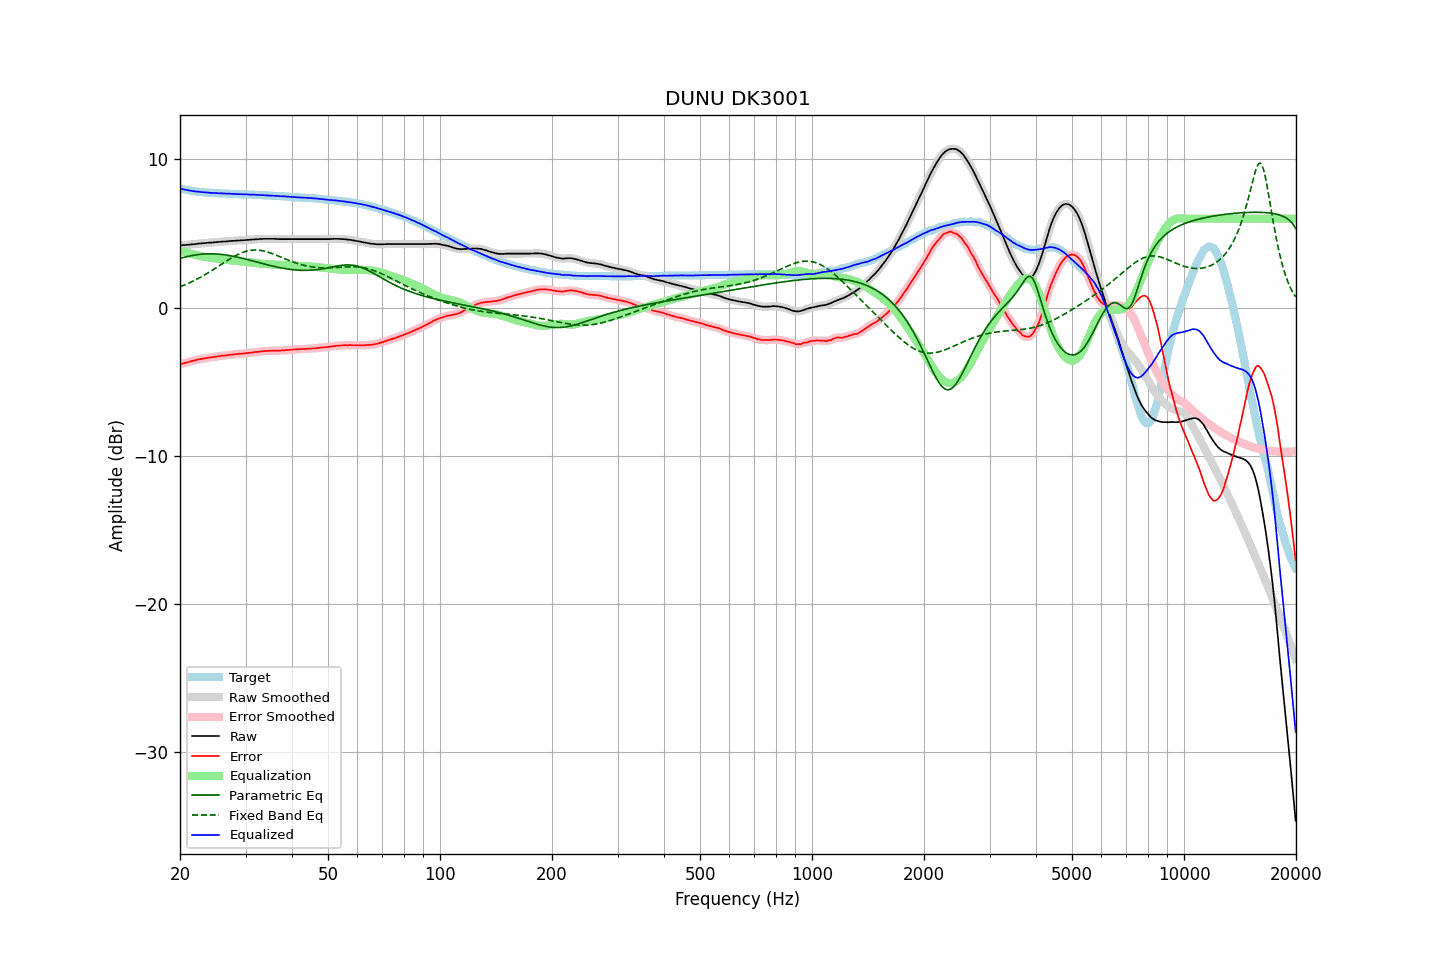

The file beside this chart, header and first rows:
frequency, raw, error, smoothed, error_smoothed, equalization, parametric_eq, fixed_band_eq, equalized_raw, equalized_smoothed, target
20.00, 4.20, -3.83, 4.20, -3.83, 3.83, 3.32, 1.40, 8.03, 8.03, 8.03
20.20, 4.21, -3.79, 4.21, -3.80, 3.80, 3.35, 1.45, 8.01, 8.01, 8.00
20.40, 4.22, -3.76, 4.21, -3.77, 3.77, 3.37, 1.49, 7.99, 7.98, 7.98
20.61, 4.22, -3.74, 4.22, -3.74, 3.74, 3.40, 1.53, 7.95, 7.96, 7.96
20.81, 4.23, -3.71, 4.23, -3.71, 3.71, 3.43, 1.58, 7.94, 7.94, 7.94
21.02, 4.24, -3.68, 4.24, -3.68, 3.68, 3.45, 1.63, 7.92, 7.91, 7.92
21.23, 4.25, -3.65, 4.25, -3.65, 3.65, 3.48, 1.68, 7.90, 7.90, 7.90
21.44, 4.26, -3.62, 4.26, -3.62, 3.62, 3.50, 1.73, 7.88, 7.88, 7.88
21.66, 4.27, -3.59, 4.27, -3.59, 3.59, 3.52, 1.78, 7.86, 7.86, 7.86
21.87, 4.28, -3.57, 4.28, -3.57, 3.57, 3.54, 1.83, 7.84, 7.84, 7.85
22.09, 4.29, -3.54, 4.29, -3.54, 3.54, 3.55, 1.89, 7.83, 7.83, 7.83
22.31, 4.31, -3.51, 4.30, -3.51, 3.51, 3.57, 1.94, 7.82, 7.82, 7.82
22.54, 4.32, -3.49, 4.32, -3.49, 3.49, 3.58, 2.00, 7.81, 7.81, 7.81
22.76, 4.33, -3.47, 4.33, -3.47, 3.47, 3.59, 2.06, 7.79, 7.80, 7.80
22.99, 4.34, -3.45, 4.34, -3.45, 3.45, 3.60, 2.12, 7.78, 7.78, 7.79
23.22, 4.35, -3.43, 4.35, -3.43, 3.43, 3.61, 2.18, 7.77, 7.77, 7.77
23.45, 4.36, -3.41, 4.36, -3.41, 3.41, 3.62, 2.25, 7.77, 7.77, 7.76
23.69, 4.37, -3.39, 4.37, -3.39, 3.39, 3.62, 2.31, 7.76, 7.76, 7.75
23.92, 4.38, -3.38, 4.37, -3.38, 3.38, 3.62, 2.38, 7.75, 7.75, 7.75
24.16, 4.38, -3.37, 4.38, -3.36, 3.36, 3.63, 2.44, 7.74, 7.74, 7.74
24.40, 4.39, -3.35, 4.39, -3.35, 3.35, 3.62, 2.51, 7.73, 7.73, 7.74
24.65, 4.40, -3.33, 4.40, -3.34, 3.33, 3.62, 2.58, 7.73, 7.73, 7.73
24.89, 4.41, -3.32, 4.41, -3.32, 3.32, 3.62, 2.65, 7.72, 7.72, 7.73
25.14, 4.42, -3.30, 4.42, -3.30, 3.30, 3.61, 2.72, 7.72, 7.72, 7.72
25.39, 4.43, -3.28, 4.43, -3.28, 3.29, 3.60, 2.79, 7.71, 7.71, 7.71
25.65, 4.44, -3.27, 4.44, -3.27, 3.27, 3.59, 2.86, 7.71, 7.71, 7.71
25.91, 4.45, -3.25, 4.45, -3.25, 3.26, 3.58, 2.93, 7.70, 7.70, 7.70
26.16, 4.46, -3.24, 4.45, -3.24, 3.24, 3.57, 3.00, 7.70, 7.70, 7.70
26.43, 4.46, -3.24, 4.46, -3.23, 3.23, 3.55, 3.08, 7.68, 7.69, 7.69
26.69, 4.47, -3.22, 4.47, -3.22, 3.22, 3.54, 3.14, 7.68, 7.68, 7.68
26.96, 4.48, -3.21, 4.48, -3.20, 3.20, 3.52, 3.21, 7.68, 7.68, 7.68
27.23, 4.49, -3.19, 4.49, -3.19, 3.19, 3.50, 3.28, 7.68, 7.68, 7.67
27.50, 4.50, -3.17, 4.49, -3.18, 3.18, 3.48, 3.35, 7.68, 7.67, 7.67
27.77, 4.50, -3.17, 4.50, -3.16, 3.17, 3.46, 3.41, 7.66, 7.67, 7.67
28.05, 4.51, -3.15, 4.51, -3.16, 3.15, 3.44, 3.47, 7.66, 7.66, 7.66
28.33, 4.52, -3.14, 4.51, -3.14, 3.14, 3.42, 3.53, 7.66, 7.66, 7.66
28.62, 4.52, -3.14, 4.52, -3.13, 3.13, 3.39, 3.58, 7.65, 7.65, 7.66
28.90, 4.53, -3.12, 4.53, -3.12, 3.12, 3.37, 3.63, 7.65, 7.65, 7.64
29.19, 4.54, -3.11, 4.53, -3.11, 3.11, 3.34, 3.68, 7.65, 7.64, 7.64
29.48, 4.54, -3.10, 4.54, -3.10, 3.10, 3.32, 3.72, 7.64, 7.64, 7.64
29.78, 4.55, -3.09, 4.55, -3.09, 3.09, 3.29, 3.76, 7.64, 7.64, 7.64
30.08, 4.56, -3.08, 4.56, -3.08, 3.08, 3.26, 3.79, 7.64, 7.63, 7.64
30.38, 4.57, -3.06, 4.56, -3.07, 3.07, 3.24, 3.82, 7.63, 7.63, 7.63
30.68, 4.57, -3.06, 4.57, -3.06, 3.06, 3.21, 3.84, 7.62, 7.63, 7.62
30.99, 4.58, -3.05, 4.58, -3.04, 3.04, 3.18, 3.86, 7.62, 7.62, 7.62
31.30, 4.59, -3.03, 4.59, -3.03, 3.03, 3.15, 3.87, 7.62, 7.62, 7.62
31.61, 4.60, -3.01, 4.60, -3.02, 3.02, 3.12, 3.88, 7.61, 7.61, 7.61
31.93, 4.61, -3.00, 4.60, -3.00, 3.00, 3.09, 3.88, 7.61, 7.61, 7.61
32.24, 4.61, -3.00, 4.61, -2.99, 2.99, 3.06, 3.88, 7.60, 7.60, 7.60
32.57, 4.62, -2.98, 4.62, -2.98, 2.98, 3.03, 3.87, 7.60, 7.60, 7.59
32.89, 4.63, -2.96, 4.62, -2.97, 2.97, 3.01, 3.86, 7.59, 7.59, 7.59
33.22, 4.63, -2.96, 4.63, -2.95, 2.96, 2.98, 3.84, 7.58, 7.59, 7.59
33.55, 4.64, -2.94, 4.63, -2.95, 2.95, 2.95, 3.82, 7.58, 7.58, 7.58
33.89, 4.64, -2.94, 4.64, -2.94, 2.94, 2.92, 3.79, 7.57, 7.57, 7.57
34.23, 4.64, -2.93, 4.64, -2.93, 2.93, 2.89, 3.76, 7.57, 7.57, 7.57
34.57, 4.64, -2.92, 4.64, -2.92, 2.92, 2.87, 3.73, 7.56, 7.56, 7.56
34.92, 4.64, -2.92, 4.64, -2.92, 2.92, 2.84, 3.69, 7.55, 7.55, 7.55
35.27, 4.64, -2.91, 4.64, -2.91, 2.91, 2.81, 3.65, 7.55, 7.55, 7.55
35.62, 4.64, -2.90, 4.64, -2.91, 2.91, 2.79, 3.61, 7.55, 7.55, 7.54
35.97, 4.64, -2.90, 4.63, -2.90, 2.91, 2.76, 3.57, 7.54, 7.54, 7.54
... 635 more rows
